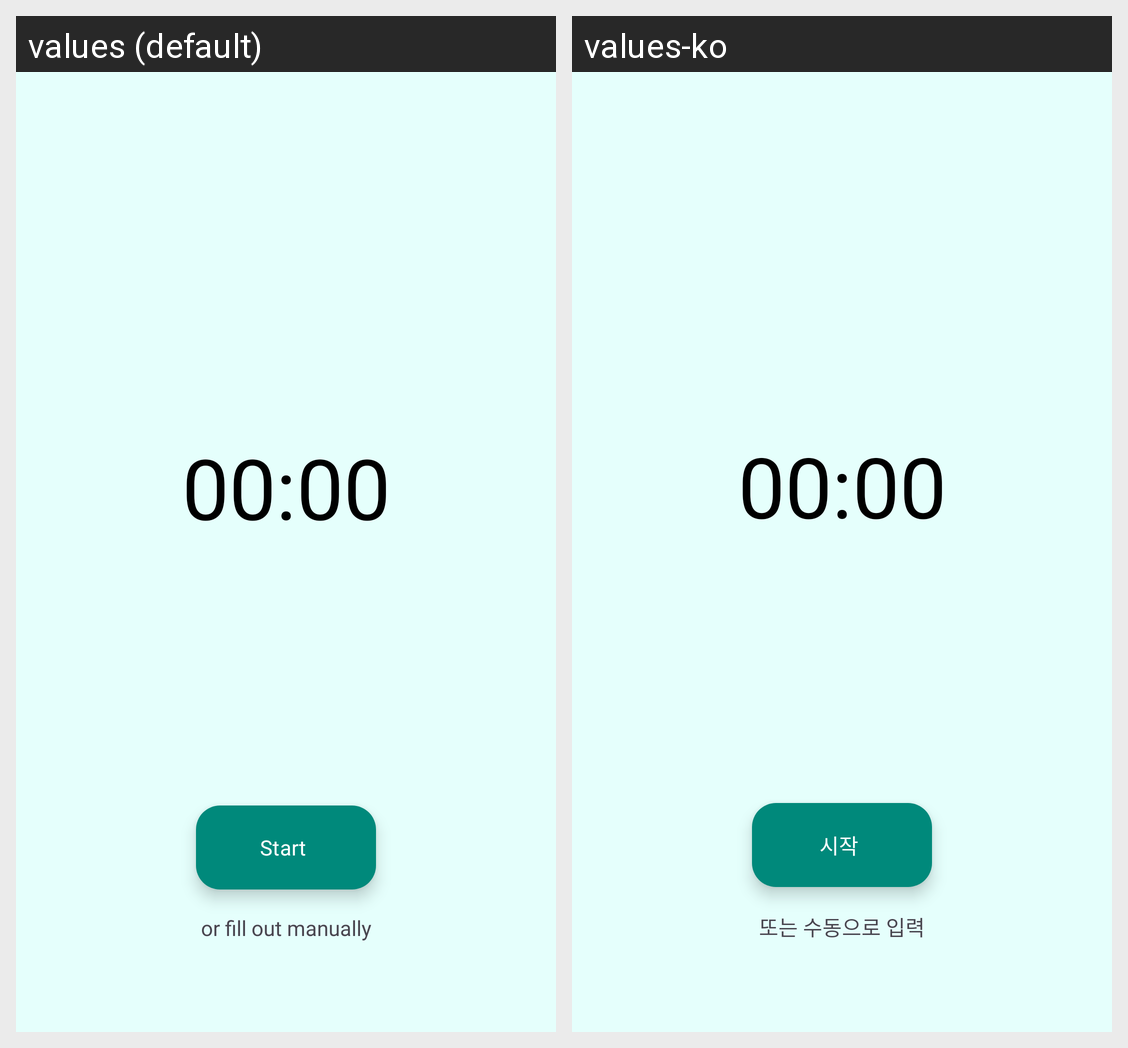

This grid shows one Android layout under two languages. Give, for every string resource on the screen, its name, the default text and each shown locale's text.
Android screen res/layout/activity_run_add.xml rendered under 2 locales, left to right: values (default), values-ko. Device: Nexus 5 (rendered at 1080×1920; each locale shown at half size, 540×960, under a caption strip naming it); theme Theme.Trainer.
Strings drawn on this screen, with the default value and each locale's value (text and hints the layout hard-codes, and strings that could not be matched under every locale, appear in the picture but are not listed):

start
  values: Start
  values-ko: 시작

fill_manual
  values: or fill out manually
  values-ko: 또는 수동으로 입력
